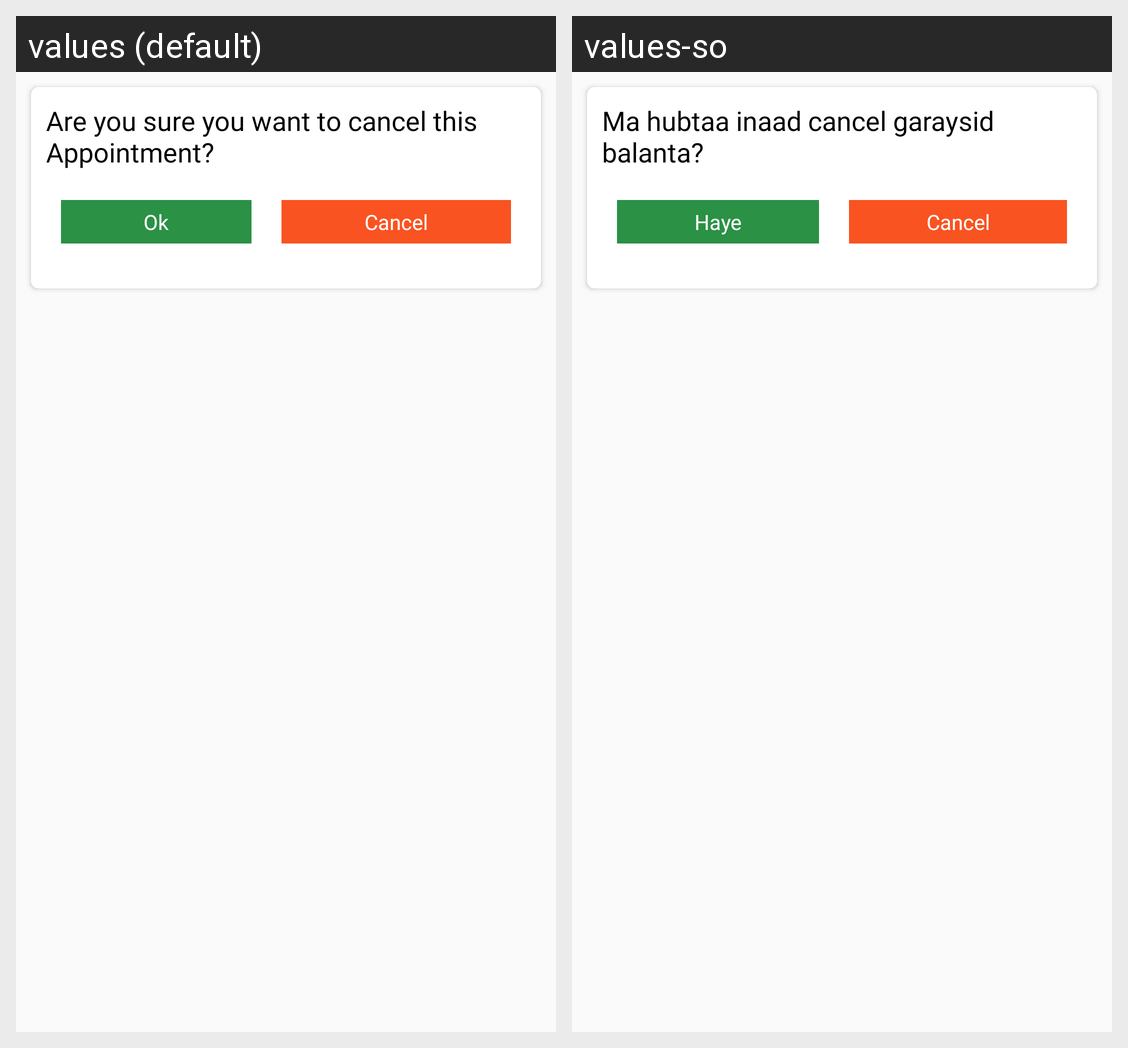

For this localized Android screen grid, give each drawn string resource with its value in every locale shown.
Android screen res/layout/cancel_popup.xml rendered under 2 locales, left to right: values (default), values-so. Device: Nexus 5 (rendered at 1080×1920; each locale shown at half size, 540×960, under a caption strip naming it); theme Theme.CaafisomUser.
Strings drawn on this screen, with the default value and each locale's value (text and hints the layout hard-codes, and strings that could not be matched under every locale, appear in the picture but are not listed):

areyousurewanttodelete
  values: Are you sure you want to cancel this Appointment?
  values-so: Ma hubtaa inaad cancel garaysid balanta?

ok
  values: Ok
  values-so: Haye

cancel
  values: Cancel
  values-so: Cancel
